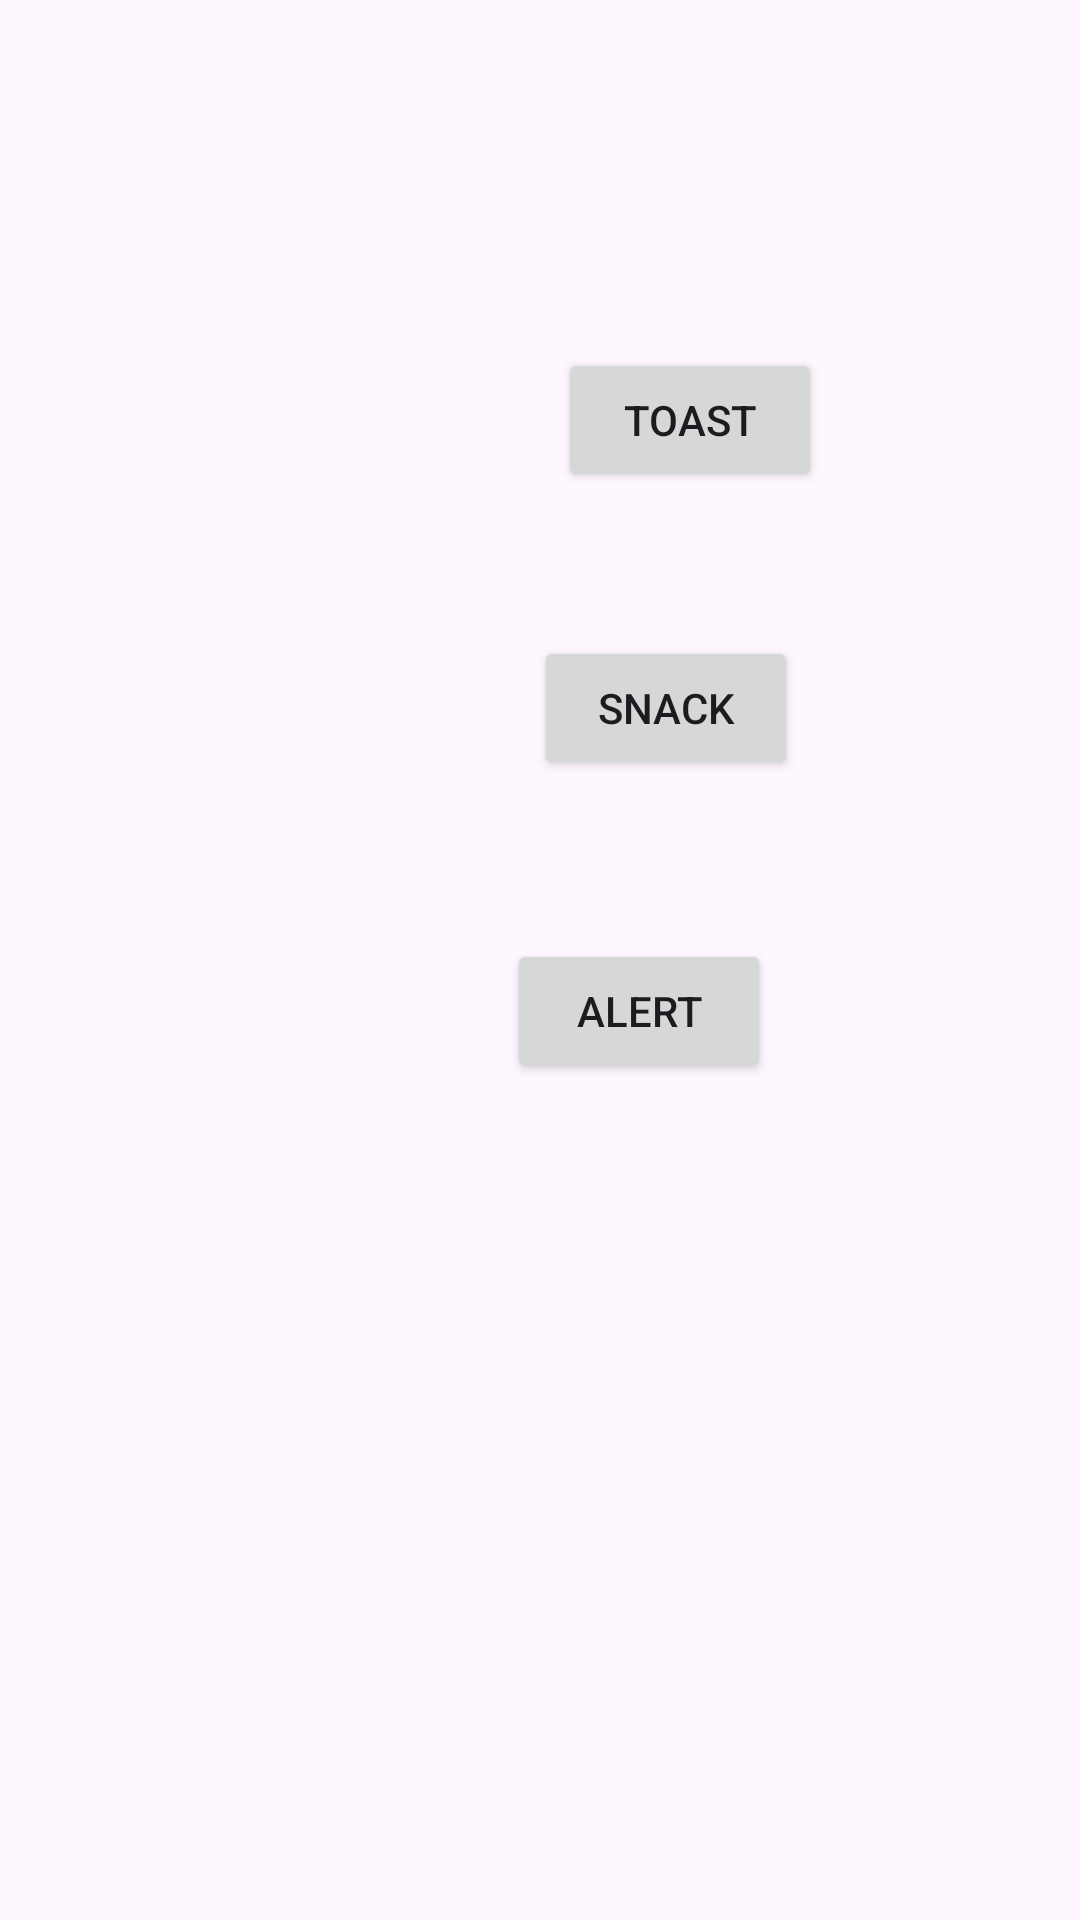

Layout XML and referenced resources for this Android screen:
<!-- AndroidManifest.xml: application theme Theme._35B -->
<!-- res/layout/activity_user_interaction.xml -->
<?xml version="1.0" encoding="utf-8"?>
<androidx.constraintlayout.widget.ConstraintLayout xmlns:android="http://schemas.android.com/apk/res/android"
    xmlns:app="http://schemas.android.com/apk/res-auto"
    xmlns:tools="http://schemas.android.com/tools"
    android:id="@+id/main"
    android:layout_width="match_parent"
    android:layout_height="match_parent"
    tools:context=".UserInteractionActivity">

    <Button
        android:id="@+id/btnToast"
        android:layout_width="wrap_content"
        android:layout_height="wrap_content"
        android:layout_marginStart="186dp"
        android:layout_marginTop="116dp"
        android:text="Toast"
        app:layout_constraintStart_toStartOf="parent"
        app:layout_constraintTop_toTopOf="parent" />

    <Button
        android:id="@+id/btnSnack"
        android:layout_width="wrap_content"
        android:layout_height="wrap_content"
        android:layout_marginStart="178dp"
        android:layout_marginTop="48dp"
        android:text="Snack"
        app:layout_constraintStart_toStartOf="parent"
        app:layout_constraintTop_toBottomOf="@+id/btnToast" />

    <Button
        android:id="@+id/btnAlert"
        android:layout_width="wrap_content"
        android:layout_height="wrap_content"
        android:layout_marginStart="169dp"
        android:layout_marginTop="53dp"
        android:text="Alert"
        app:layout_constraintStart_toStartOf="parent"
        app:layout_constraintTop_toBottomOf="@+id/btnSnack" />
</androidx.constraintlayout.widget.ConstraintLayout>
<!-- resources referenced by this layout -->
<resources>
  <style name="Theme._35B" parent="Base.Theme._35B" />
  <style name="Base.Theme._35B" parent="Theme.Material3.DayNight.NoActionBar">
          
          
      </style>
</resources>
